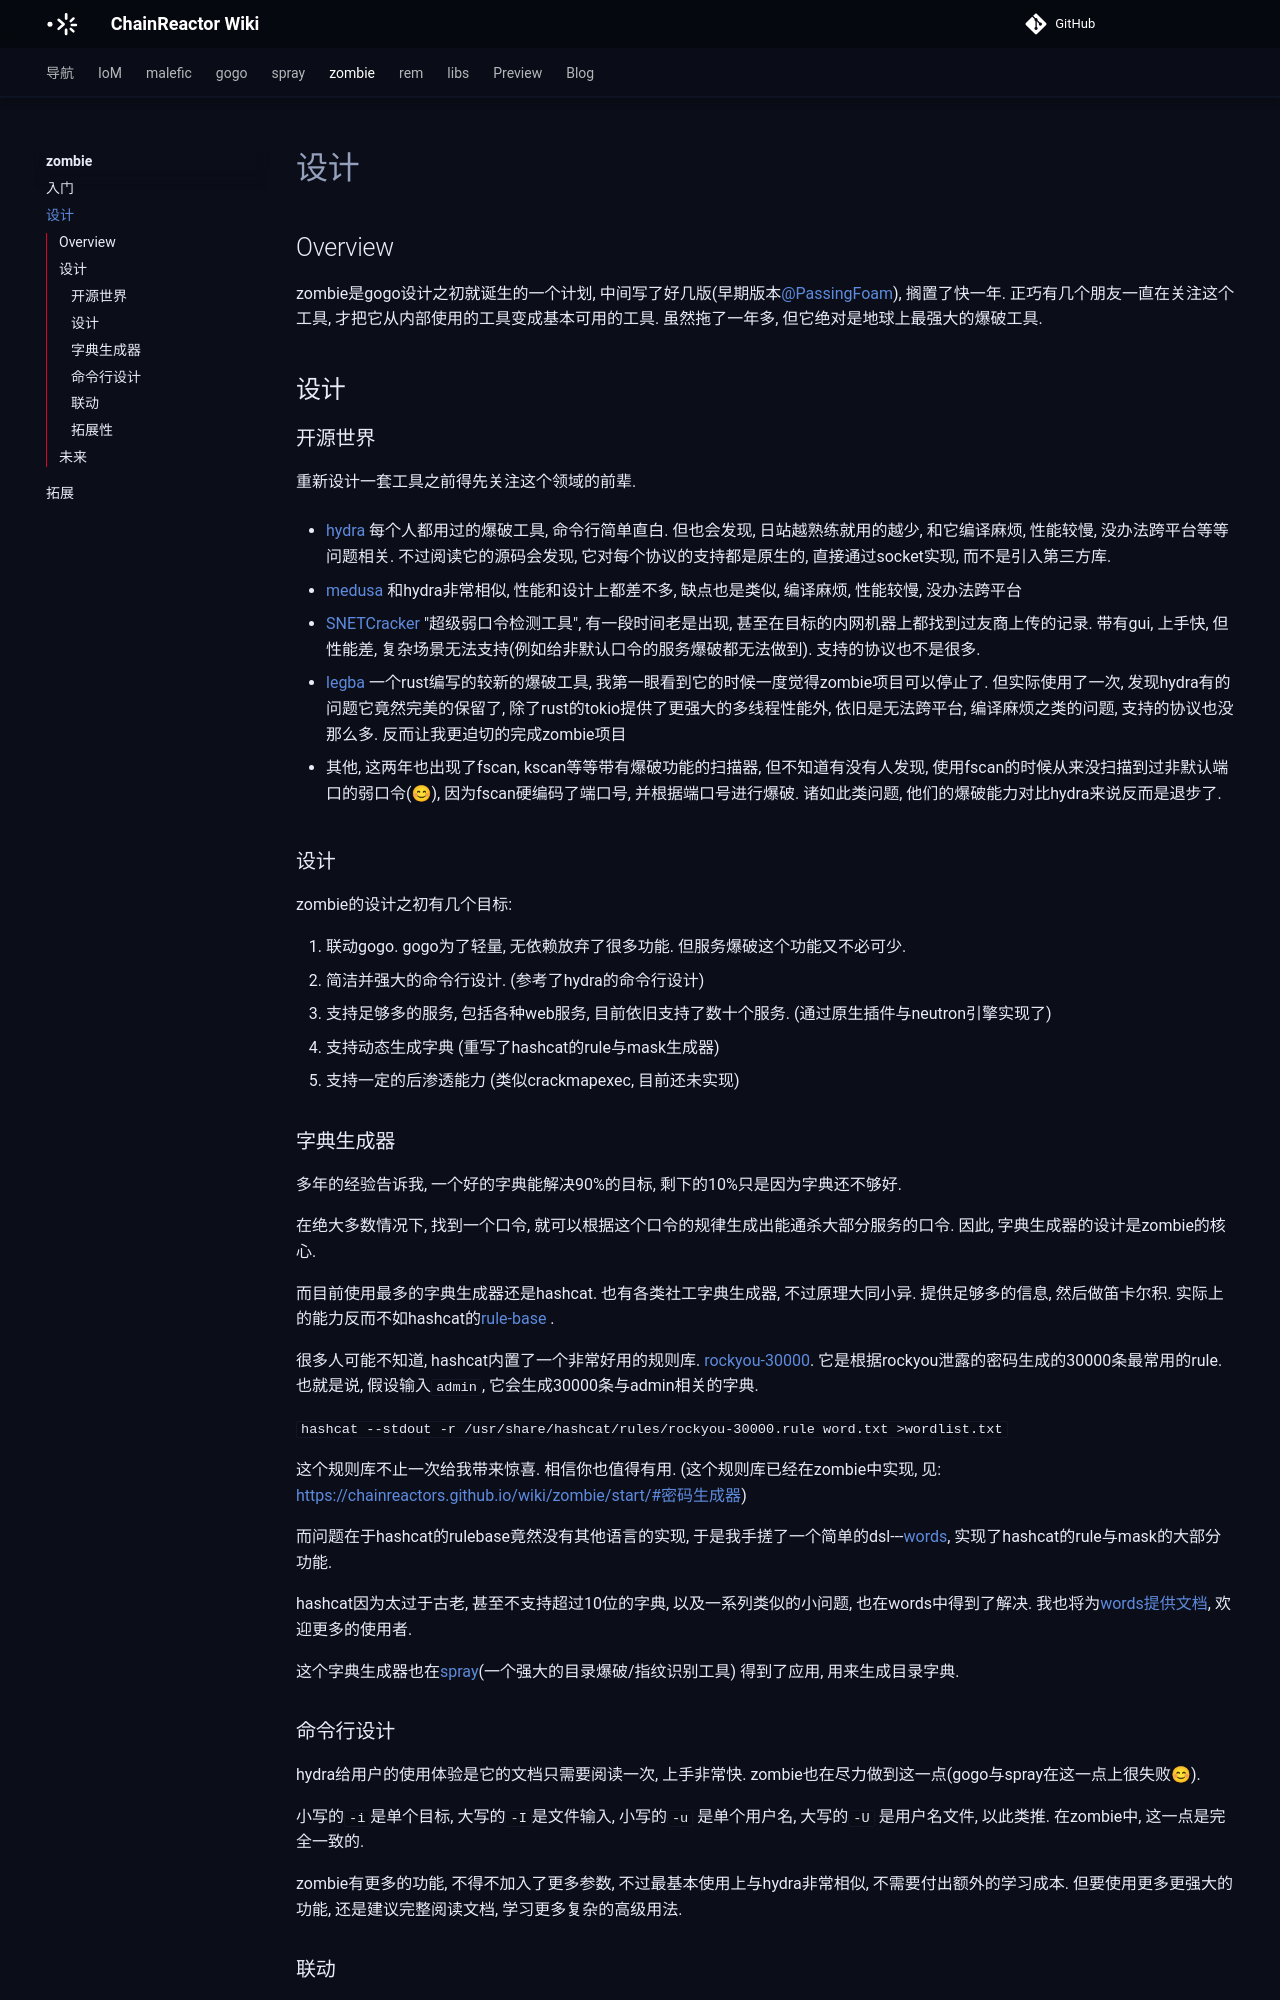

repository: chainreactors/wiki · page: zombie/design/index.html · generator: mkdocs

---
title: zombie · index
---

## Overview

zombie是gogo设计之初就诞生的一个计划, 中间写了好几版(早期版本@PassingFoam), 搁置了快一年. 正巧有几个朋友一直在关注这个工具, 才把它从内部使用的工具变成基本可用的工具. 虽然拖了一年多, 但它绝对是地球上最强大的爆破工具. 

##  设计

### 开源世界

重新设计一套工具之前得先关注这个领域的前辈. 

* [hydra](https://github.com/vanhauser-thc/thc-hydra) 每个人都用过的爆破工具, 命令行简单直白. 但也会发现, 日站越熟练就用的越少, 和它编译麻烦, 性能较慢, 没办法跨平台等等问题相关. 不过阅读它的源码会发现, 它对每个协议的支持都是原生的, 直接通过socket实现, 而不是引入第三方库. 

* [medusa](https://github.com/jmk-foofus/medusa) 和hydra非常相似, 性能和设计上都差不多, 缺点也是类似, 编译麻烦, 性能较慢, 没办法跨平台

* [SNETCracker](https://github.com/shack2/) "超级弱口令检测工具", 有一段时间老是出现, 甚至在目标的内网机器上都找到过友商上传的记录. 带有gui, 上手快, 但性能差, 复杂场景无法支持(例如给非默认口令的服务爆破都无法做到). 支持的协议也不是很多. 

* [legba](https://github.com/evilsocket/legba) 一个rust编写的较新的爆破工具, 我第一眼看到它的时候一度觉得zombie项目可以停止了. 但实际使用了一次, 发现hydra有的问题它竟然完美的保留了, 除了rust的tokio提供了更强大的多线程性能外, 依旧是无法跨平台, 编译麻烦之类的问题, 支持的协议也没那么多. 反而让我更迫切的完成zombie项目

* 其他, 这两年也出现了fscan, kscan等等带有爆破功能的扫描器, 但不知道有没有人发现, 使用fscan的时候从来没扫描到过非默认端口的弱口令(😊), 因为fscan硬编码了端口号, 并根据端口号进行爆破. 诸如此类问题, 他们的爆破能力对比hydra来说反而是退步了. 

### 设计

 zombie的设计之初有几个目标:

1. 联动gogo. gogo为了轻量, 无依赖放弃了很多功能. 但服务爆破这个功能又不必可少.
2. 简洁并强大的命令行设计. (参考了hydra的命令行设计)
3. 支持足够多的服务, 包括各种web服务, 目前依旧支持了数十个服务. (通过原生插件与neutron引擎实现了)
4. 支持动态生成字典 (重写了hashcat的rule与mask生成器)
5. 支持一定的后渗透能力 (类似crackmapexec, 目前还未实现)

### 字典生成器

多年的经验告诉我, 一个好的字典能解决90%的目标, 剩下的10%只是因为字典还不够好. 

在绝大多数情况下,  找到一个口令, 就可以根据这个口令的规律生成出能通杀大部分服务的口令.  因此, 字典生成器的设计是zombie的核心. 

而目前使用最多的字典生成器还是hashcat. 也有各类社工字典生成器, 不过原理大同小异. 提供足够多的信息, 然后做笛卡尔积. 实际上的能力反而不如hashcat的[rule-base](https://hashcat.net/wiki/doku.php?id=rule_based_attack) . 

很多人可能不知道, hashcat内置了一个非常好用的规则库. [rockyou-30000](https://github.com/hashcat/hashcat/blob/master/rules/rockyou-30000.rule). 它是根据rockyou泄露的密码生成的30000条最常用的rule. 也就是说, 假设输入`admin`, 它会生成30000条与admin相关的字典. 

`hashcat --stdout -r /usr/share/hashcat/rules/rockyou-30000.rule word.txt >wordlist.txt`

这个规则库不止一次给我带来惊喜.  相信你也值得有用. (这个规则库已经在zombie中实现, 见: https://chainreactors.github.io/wiki/zombie/start/#密码生成器)

而问题在于hashcat的rulebase竟然没有其他语言的实现, 于是我手搓了一个简单的dsl---[words](https://github.com/chainreactors/words), 实现了hashcat的rule与mask的大部分功能. 

hashcat因为太过于古老, 甚至不支持超过10位的字典, 以及一系列类似的小问题, 也在words中得到了解决. 我也将为[words提供文档](https://chainreactors.github.io/wiki/libs/words/), 欢迎更多的使用者. 

这个字典生成器也在[spray](https://github.com/chainreactors/spray)(一个强大的目录爆破/指纹识别工具) 得到了应用, 用来生成目录字典.
